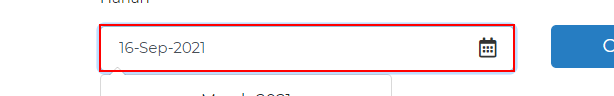
Task: Latihan membuat web scrape automate 
Workflow: Main

Step 1: type [strInputDate] into the text box in window 'Kurs Transaksi BI' (chrome.exe)

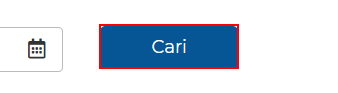
Step 2: click on the text box in window 'Kurs Transaksi BI' (chrome.exe)

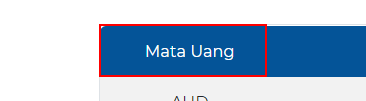
Step 3: find the table header in window 'Kurs Transaksi BI' (chrome.exe)

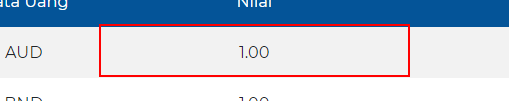
Step 4 [then]: get-text from the table cell in window 'Kurs Transaksi BI' (chrome.exe)

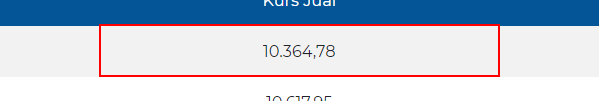
Step 5: get-text from the table cell in window 'Kurs Transaksi BI' (chrome.exe)

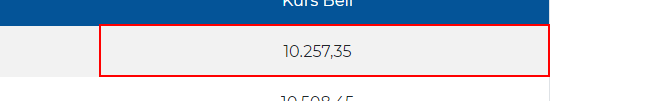
Step 6: get-text from the table cell in window 'Kurs Transaksi BI' (chrome.exe)

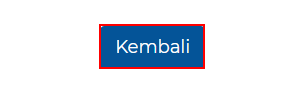
Step 7: click on the link in window 'Kurs Transaksi BI' (chrome.exe) (repeated 2 times)
